Dataset: dataset (GitHub, TTTHaiDuong/VN-Instruments-Classifier). Classes: dan bau, dan nhi, dan tranh, dau bau, dau nhi, sao flute.

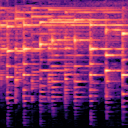
Label: dan tranh

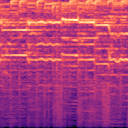
Label: dan nhi

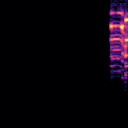
Label: dau bau

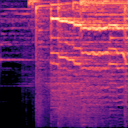
Label: dau nhi

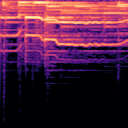
Label: dan bau

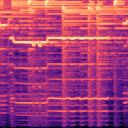
Label: sao flute
